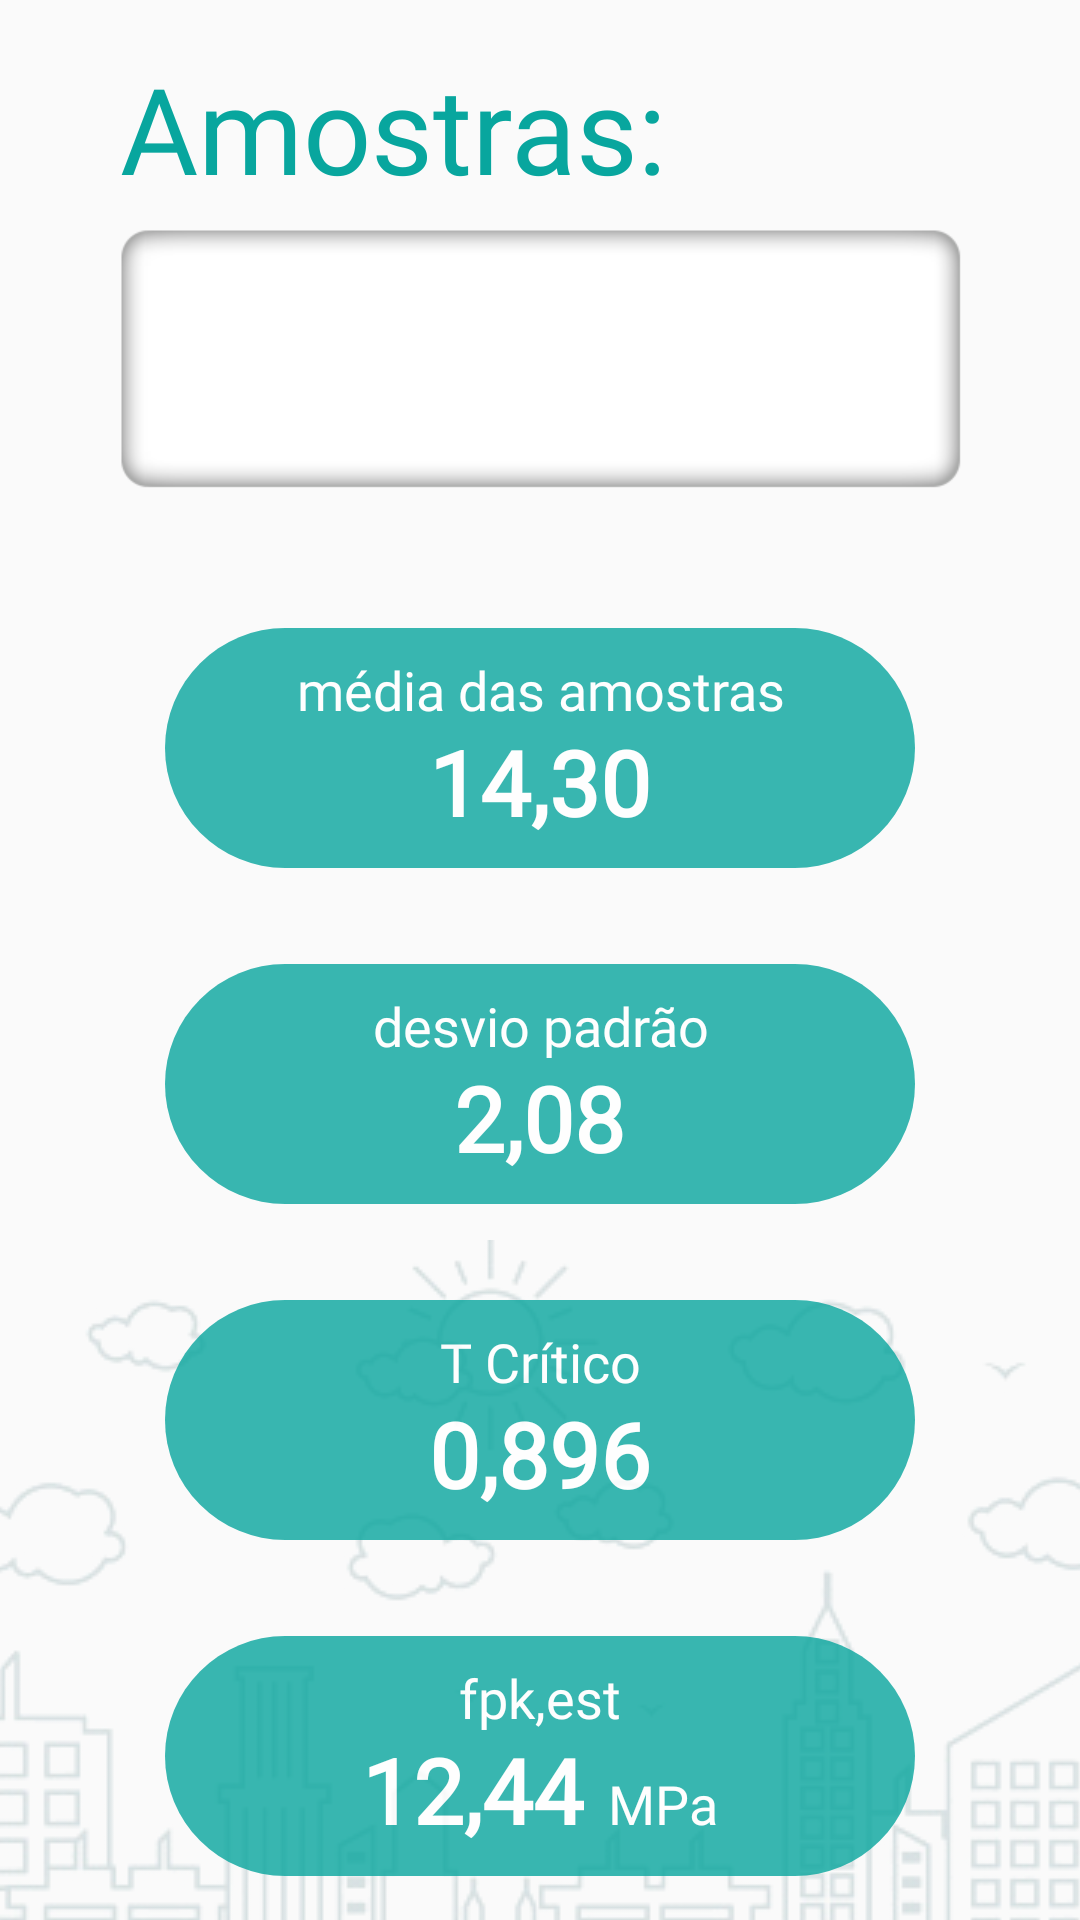

Produce the Android XML layout that renders to this screen, including the resource entries it uses.
<!-- AndroidManifest.xml: application theme AppTheme -->
<!-- res/layout/act_resultado_fpk.xml -->
<?xml version="1.0" encoding="utf-8"?>
<androidx.core.widget.NestedScrollView xmlns:android="http://schemas.android.com/apk/res/android"
        xmlns:app="http://schemas.android.com/apk/res-auto"
        xmlns:tools="http://schemas.android.com/tools"
        android:layout_width="match_parent"
        android:layout_height="match_parent"
        android:fillViewport="true"
        tools:context=".ResultadoFPK">

    <androidx.constraintlayout.widget.ConstraintLayout
            android:layout_width="match_parent"
            android:layout_height="wrap_content">

        <ImageView
                android:id="@+id/imageView3"
                android:layout_width="wrap_content"
                android:layout_height="wrap_content"
                android:alpha="0.2"
                android:scaleType="centerCrop"
                app:layout_constraintBottom_toBottomOf="parent"
                app:layout_constraintEnd_toEndOf="parent"
                app:layout_constraintStart_toStartOf="parent"
                app:srcCompat="@drawable/bg_city" />

        <TextView
                android:id="@+id/textView5"
                android:layout_width="wrap_content"
                android:layout_height="wrap_content"
                android:layout_marginStart="8dp"
                android:layout_marginTop="16dp"
                android:fontFamily="@font/open_sans_bold"
                android:text="Amostras:"
                android:textAppearance="@style/TextAppearance.AppCompat.Display1"
                android:textColor="@color/fpk_primary"
                android:textSize="40sp"
                app:layout_constraintStart_toStartOf="@+id/actResFPK2_txvAmostras"
                app:layout_constraintTop_toTopOf="parent" />

        <TextView
                android:id="@+id/actResFPK2_txvAmostras"
                android:layout_width="0dp"
                android:layout_height="wrap_content"
                android:layout_marginStart="32dp"
                android:layout_marginEnd="32dp"
                android:background="@drawable/bg__input_entrada_2"
                android:fontFamily="@font/open_sans_light"
                android:textColor="@color/darker_gray"
                android:textSize="20sp"
                app:layout_constraintEnd_toEndOf="parent"
                app:layout_constraintStart_toStartOf="parent"
                app:layout_constraintTop_toBottomOf="@+id/textView5" />

        <LinearLayout
                android:id="@+id/linearLayout"
                android:layout_width="wrap_content"
                android:layout_height="wrap_content"
                android:layout_marginTop="24dp"
                android:gravity="center"
                android:orientation="vertical"
                app:layout_constraintEnd_toEndOf="parent"
                app:layout_constraintStart_toStartOf="parent"
                app:layout_constraintTop_toBottomOf="@+id/actResFPK2_txvAmostras">

            
            <LinearLayout
                    style="@style/actRes__layout_valores"
                    android:background="@drawable/square_green">

                <TextView
                        android:id="@+id/textView25"
                        style="@style/actRes__titulo_resultados"
                        android:layout_width="match_parent"
                        android:layout_height="wrap_content"
                        android:text="média das amostras" />

                <LinearLayout style="@style/actRes__layout_valor_completo">

                    <TextView
                            android:id="@+id/actResFPK2_txvMediaAmostras"
                            style="@style/actRes__valor_resultados"
                            android:layout_width="match_parent"
                            android:layout_height="wrap_content"
                            android:text="14,30" />
                </LinearLayout>

            </LinearLayout>

            
            <LinearLayout
                    style="@style/actRes__layout_valores"
                    android:background="@drawable/square_green">

                <TextView
                        android:id="@+id/textView26"
                        style="@style/actRes__titulo_resultados"
                        android:layout_width="match_parent"
                        android:layout_height="wrap_content"
                        android:text="desvio padrão" />

                <LinearLayout style="@style/actRes__layout_valor_completo">

                    <TextView
                            android:id="@+id/actResFPK2_txvDesvioPadrao"
                            style="@style/actRes__valor_resultados"
                            android:layout_width="match_parent"
                            android:layout_height="wrap_content"
                            android:text="2,08" />
                </LinearLayout>

            </LinearLayout>

            
            <LinearLayout
                    style="@style/actRes__layout_valores"
                    android:background="@drawable/square_green">

                <TextView
                        android:id="@+id/textView27"
                        style="@style/actRes__titulo_resultados"
                        android:layout_width="match_parent"
                        android:layout_height="wrap_content"
                        android:text="T Crítico" />

                <LinearLayout style="@style/actRes__layout_valor_completo">

                    <TextView
                            android:id="@+id/actResFPK2_txvTCritico"
                            style="@style/actRes__valor_resultados"
                            android:layout_width="match_parent"
                            android:layout_height="wrap_content"
                            android:text="0,896" />

                </LinearLayout>

            </LinearLayout>

            
            <LinearLayout
                    android:id="@+id/actResFPK2_layoutFPK"
                    style="@style/actRes__layout_valores"
                    android:background="@drawable/square_green">

                <TextView
                        android:id="@+id/textView29"
                        style="@style/actRes__titulo_resultados"
                        android:layout_width="match_parent"
                        android:layout_height="wrap_content"
                        android:text="fpk,est" />

                <LinearLayout style="@style/actRes__layout_valor_completo">

                    <TextView
                            android:id="@+id/actResFPK2_txvFPK"
                            style="@style/actRes__valor_resultados"
                            android:layout_width="match_parent"
                            android:layout_height="wrap_content"
                            android:text="12,44" />

                    <TextView
                            android:id="@+id/textView23"
                            style="@style/actRes__MPa"
                            android:layout_width="0dp"
                            android:layout_height="wrap_content"
                            android:text="@string/mpa" />
                </LinearLayout>

            </LinearLayout>

        </LinearLayout>

        <LinearLayout
                android:layout_width="wrap_content"
                android:layout_height="wrap_content"
                android:gravity="center"
                android:orientation="horizontal"
                app:layout_constraintEnd_toEndOf="parent"
                app:layout_constraintStart_toStartOf="parent"
                app:layout_constraintTop_toBottomOf="@+id/linearLayout">

            <Button
                    android:id="@+id/actResFPK2_btDetalhar"
                    style="@style/Widget.AppCompat.Button.Borderless"
                    android:layout_width="wrap_content"
                    android:layout_height="wrap_content"
                    android:layout_margin="4dp"
                    android:text="Detalhar" />

            <ImageButton
                    android:id="@+id/actResFPK2_btShare"
                    style="@style/Widget.AppCompat.ImageButton"
                    android:layout_width="35dp"
                    android:layout_height="35dp"
                    android:layout_margin="4dp"
                    android:alpha="0.8"
                    android:background="@drawable/square_gray"
                    android:elevation="4dp"
                    android:scaleType="centerInside"
                    app:srcCompat="@drawable/ic_share_white_24dp" />
        </LinearLayout>
    </androidx.constraintlayout.widget.ConstraintLayout>

</androidx.core.widget.NestedScrollView>
<!-- resources referenced by this layout -->
<resources>
  <color name="darker_gray">#616161</color>
  <color name="fpk_primary">#08A69E</color>
  <!-- drawable bg__input_entrada_2: png bitmap (drawable, 4296 bytes) -->
  <!-- drawable bg_city: png bitmap (drawable, 138394 bytes) -->
  <!-- drawable square_gray (drawable) -->
  <?xml version="1.0" encoding="utf-8"?>
  <shape
          xmlns:android="http://schemas.android.com/apk/res/android"
          android:shape="rectangle"   >
      <solid
              android:color="@color/gray_darker" >
      </solid>
      <corners
              android:radius="100dp"   >
      </corners>
  </shape>
  <!-- drawable square_green (drawable) -->
  <?xml version="1.0" encoding="utf-8"?>
  <shape
          xmlns:android="http://schemas.android.com/apk/res/android"
          android:shape="rectangle"   >
      <solid
              android:color="@color/fpk_primary" >
      </solid>
      <corners
              android:radius="100dp"   >
      </corners>
  </shape>
  <string name="mpa">MPa</string>
  <style name="actRes__MPa">
          <item name="android:layout_weight">1</item>
          <item name="android:fontFamily">@font/open_sans_bold</item>
          <item name="android:paddingStart">8dp</item>
          <item name="android:paddingEnd">0dp</item>
          <item name="android:textColor">@color/white</item>
          <item name="android:textSize">18sp</item>
      </style>
  <style name="actRes__layout_valor_completo">
          <item name="android:layout_width">wrap_content</item>
          <item name="android:layout_height">wrap_content</item>
          <item name="android:layout_marginTop">-2dp</item>
          <item name="android:orientation">horizontal</item>
      </style>
  <style name="actRes__layout_valores">
          <item name="android:layout_width">250dp</item>
          <item name="android:layout_height">80dp</item>
          <item name="android:layout_margin">16dp</item>
          <item name="android:alpha">0.8</item>
          <item name="android:background">@drawable/square_orange</item>
          <item name="android:gravity">center</item>
          <item name="android:orientation">vertical</item>
      </style>
  <style name="actRes__titulo_resultados">
          <item name="android:fontFamily">@font/open_sans_light</item>
          <item name="android:textAlignment">center</item>
          <item name="android:textColor">@color/white</item>
          <item name="android:textSize">18sp</item>
      </style>
  <style name="actRes__valor_resultados">
          <item name="android:fontFamily">@font/open_sans_bold</item>
          <item name="android:textAlignment">center</item>
          <item name="android:textColor">@color/white</item>
          <item name="android:textSize">30sp</item>
          <item name="android:textStyle">bold</item>
      </style>
  <style name="AppTheme" parent="Theme.AppCompat.Light.NoActionBar">
          
          <item name="colorPrimary">@color/colorPrimary</item>
          <item name="colorPrimaryDark">@color/colorPrimaryDark</item>
          <item name="colorAccent">@color/colorAccent</item>
      </style>
  <color name="gray_darker">#4F4F4F</color>
  <color name="white">#FFFFFF</color>
  <!-- drawable square_orange (drawable) -->
  <?xml version="1.0" encoding="utf-8"?>
  <shape
          xmlns:android="http://schemas.android.com/apk/res/android"
          android:shape="rectangle"   >
      <solid
              android:color="@color/fbk_primary" >
      </solid>
      <corners
              android:radius="100dp"   >
      </corners>
  </shape>
  <color name="colorPrimary">#64B5F6</color>
  <color name="colorPrimaryDark">#303F9F</color>
  <color name="colorAccent">#D32F2F</color>
  <color name="fbk_primary">#FF7042</color>
</resources>
